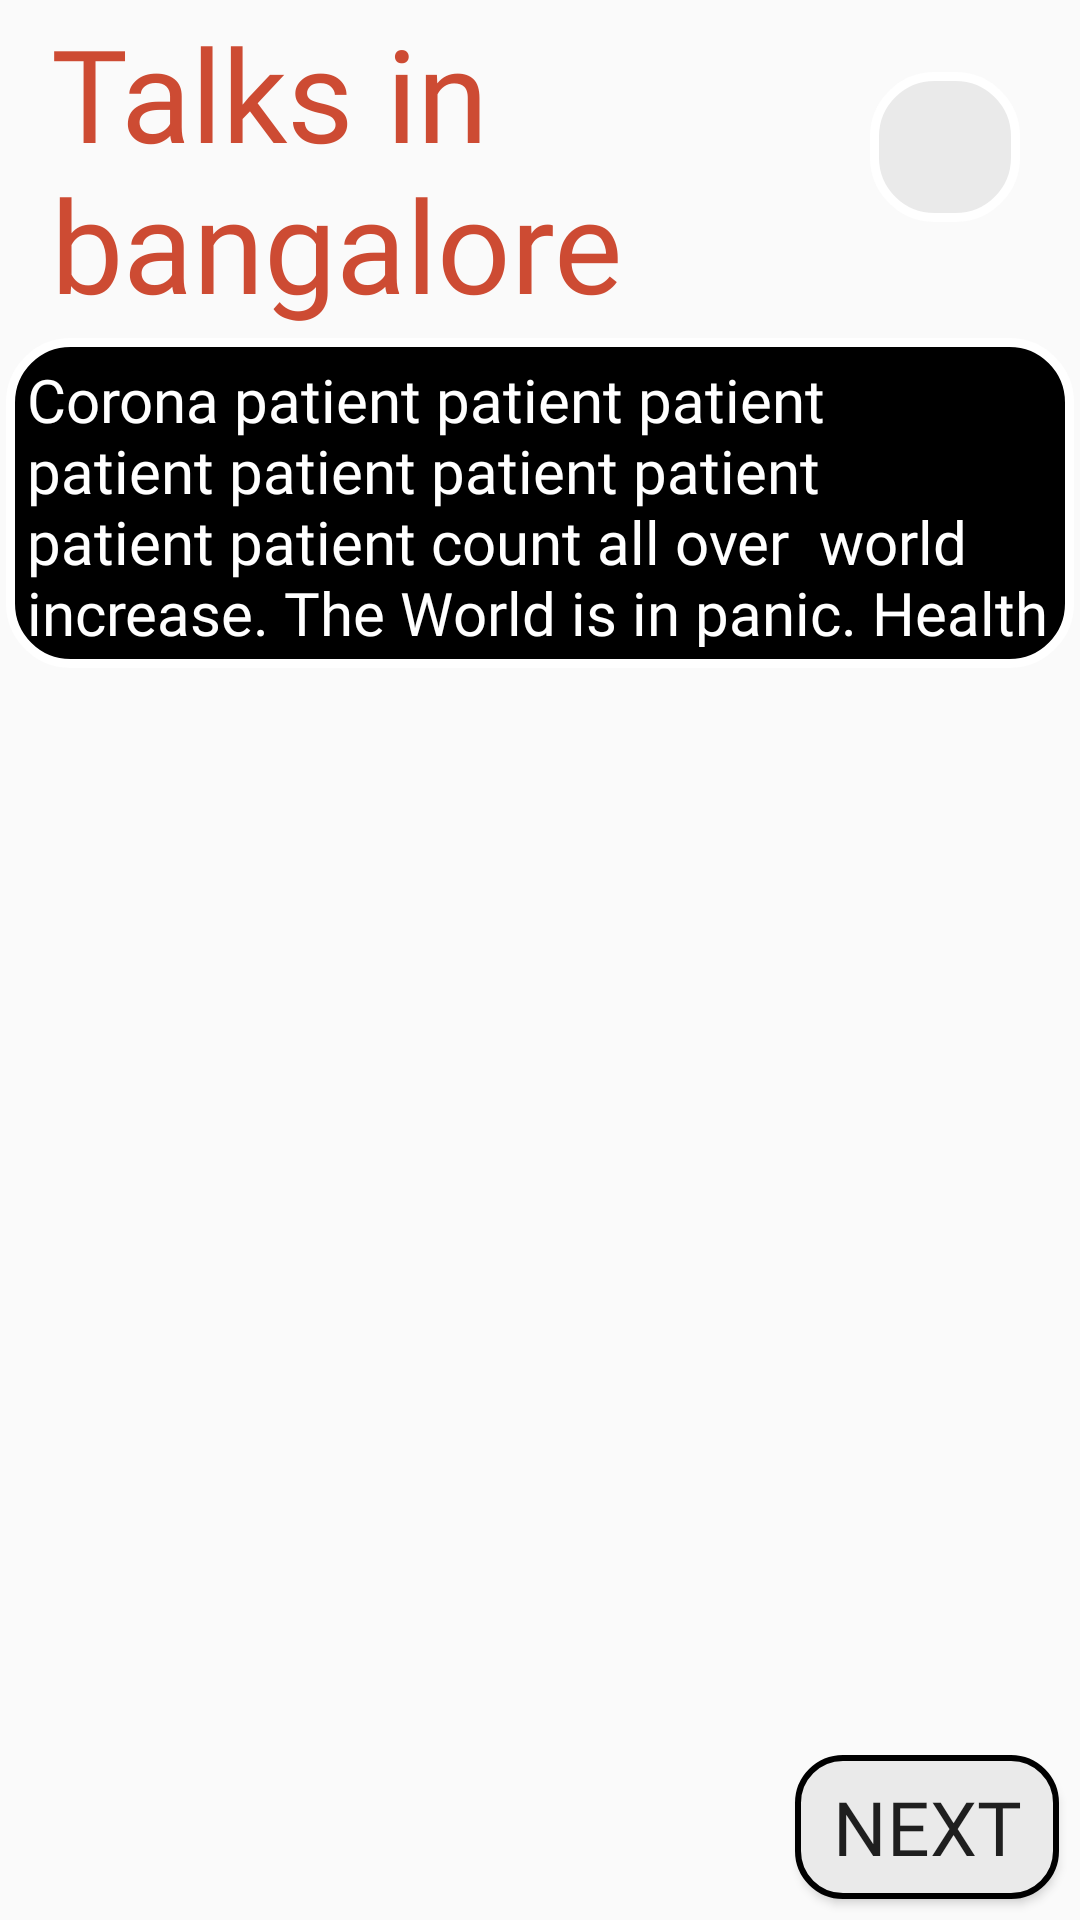

Write the Android layout XML for this screen, with the resource values it uses.
<!-- AndroidManifest.xml: application theme AppTheme -->
<!-- res/layout/activity_tib.xml -->
<?xml version="1.0" encoding="utf-8"?>
<RelativeLayout
    xmlns:android="http://schemas.android.com/apk/res/android"
    xmlns:app="http://schemas.android.com/apk/res-auto"
    xmlns:tools="http://schemas.android.com/tools"
    android:layout_width="match_parent"
    android:layout_height="match_parent"
    tools:context=".tib"
    android:id="@+id/mainlayout"
    android:padding="2dp">



        <TextView
            android:id="@+id/headline"
            android:layout_width="match_parent"
            android:layout_height="wrap_content"
            android:fontFamily="@font/bangers"
            android:text="@string/tib"
            android:textColor="@color/red"
            android:textSize="43sp"
            android:paddingStart="15dp"
            android:layout_centerHorizontal="true"
            android:layout_marginBottom="3dp"
            tools:ignore="RtlSymmetry" />

        <ImageButton
            android:id="@+id/settings"
            android:layout_width="50dp"
            android:layout_height="50dp"
            android:layout_alignParentTop="true"
            android:layout_alignEnd="@+id/headline"
            android:layout_marginEnd="18dp"
            android:layout_marginTop="22dp"
            android:background="@drawable/corners"
            android:layout_marginBottom="3dp"
            app:srcCompat="@drawable/ic_settings_black_24dp"
            tools:ignore="ContentDescription" />

        <TextView
            android:id="@+id/headlines"
            android:layout_width="match_parent"
            android:layout_height="110dp"
            android:layout_below="@+id/headline"
            android:background="@drawable/corner_white"
            android:padding="7dp"
            android:text="Corona patient patient patient patient patient patient patient patient patient count all over  world increase. The World is in panic. Health workers  ,police and government are doing their best. #stayhomestaysafe"
            android:fontFamily="@font/bangers"
            android:textColor="@color/white"
            android:textSize="20sp" />

        <Button
            android:id="@+id/nextCategory"
            android:layout_width="wrap_content"
            android:layout_height="wrap_content"
            android:background="@drawable/news"
            android:fontFamily="@font/bangers"
            android:text="@string/next"
            android:layout_alignParentEnd="true"
            android:layout_marginEnd="5dp"
            android:layout_marginBottom="5dp"
            android:textSize="25sp"
            android:layout_alignParentBottom="true"/>



        <androidx.recyclerview.widget.RecyclerView
            android:id="@+id/tib"
            android:layout_below="@id/headlines"
            android:padding="2dp"
            android:layout_width="match_parent"
            android:layout_height="match_parent"/>





</RelativeLayout>
<!-- resources referenced by this layout -->
<resources>
  <color name="red">#cd4b33</color>
  <color name="white">#FFFFFF</color>
  <!-- drawable corner_white (drawable) -->
  <shape xmlns:android="http://schemas.android.com/apk/res/android"
      android:shape="rectangle">
      <solid
          android:color="@color/black"/>
  
      <corners
          android:bottomLeftRadius="20dp"
          android:bottomRightRadius="20dp"
          android:topLeftRadius="20dp"
          android:topRightRadius="20dp" />
  
      <stroke
          android:width="3dp"
          android:color="@color/white" />
  
  </shape>
  <!-- drawable corners (drawable) -->
  <shape xmlns:android="http://schemas.android.com/apk/res/android"
      android:shape="rectangle">
      <solid
          android:color="#eaeaea"/>
  
      <corners
          android:bottomLeftRadius="20dp"
          android:bottomRightRadius="20dp"
          android:topLeftRadius="20dp"
          android:topRightRadius="20dp" />
  
      <stroke
          android:width="3dp"
          android:color="@color/white" />
  
  </shape>
  <!-- drawable news (drawable) -->
  <shape xmlns:android="http://schemas.android.com/apk/res/android"
      android:shape="rectangle">
      <solid
          android:color="#eaeaea"/>
  
      <corners
          android:bottomLeftRadius="15dp"
          android:bottomRightRadius="15dp"
          android:topLeftRadius="15dp"
          android:topRightRadius="15dp" />
  
      <stroke
          android:width="2dp"
          android:color="@color/black" />
  
  </shape>
  <string name="next">Next</string>
  <string name="tib">Talks in bangalore</string>
  <style name="AppTheme" parent="Theme.AppCompat.Light.NoActionBar">
          
          <item name="windowActionBar">false</item>
          <item name="windowNoTitle">true</item>
          <item name="colorPrimary">@color/black</item>
          <item name="colorPrimaryDark">@color/black</item>
          <item name="colorAccent">@color/black</item>
      </style>
  <color name="black">#000000</color>
</resources>
